2-way image classification set "dataset_split" from GitHub (ZEROBZ3RT/RModel); label vocabulary: plastic, vidrio.

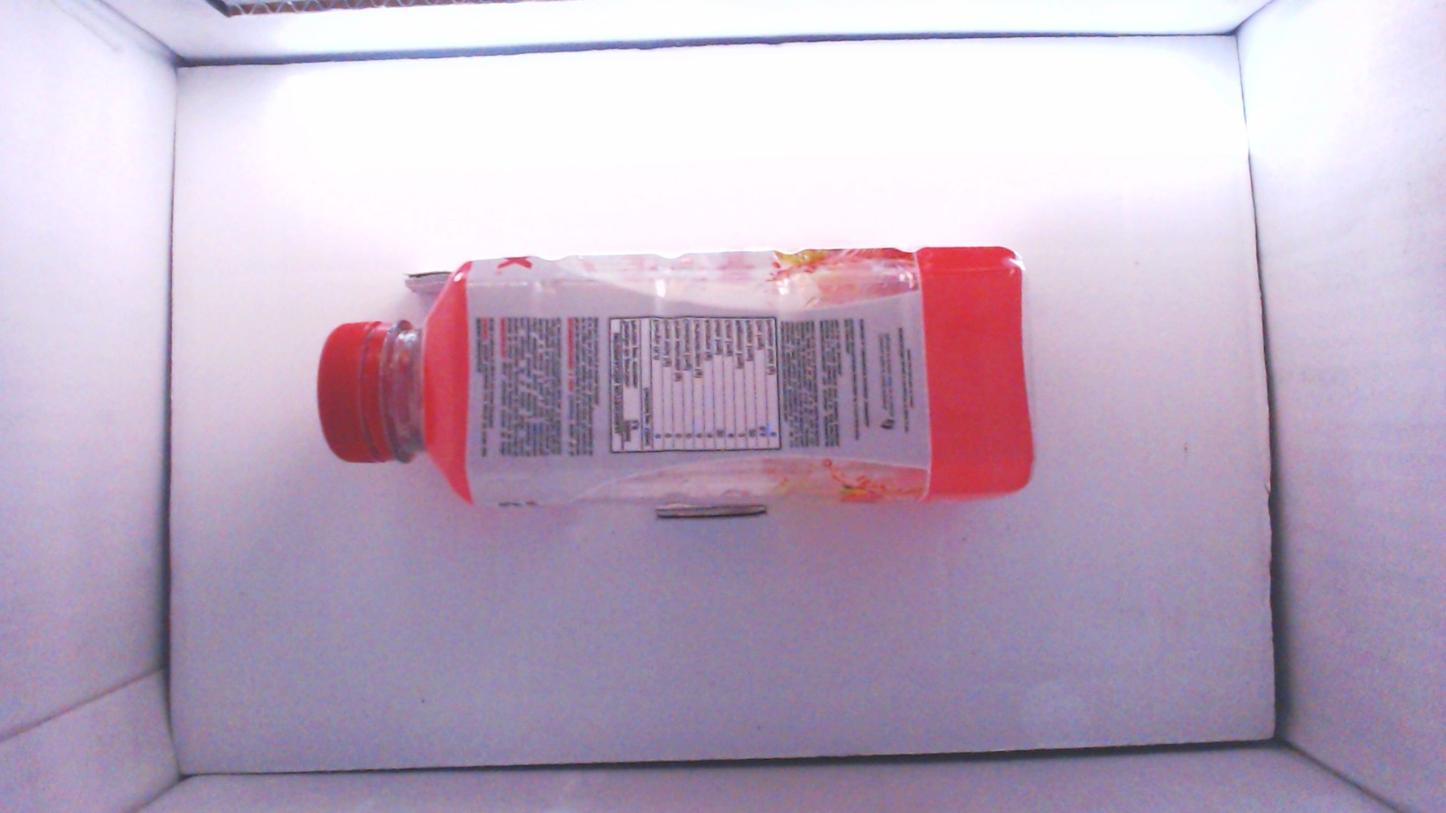
Label: plastic

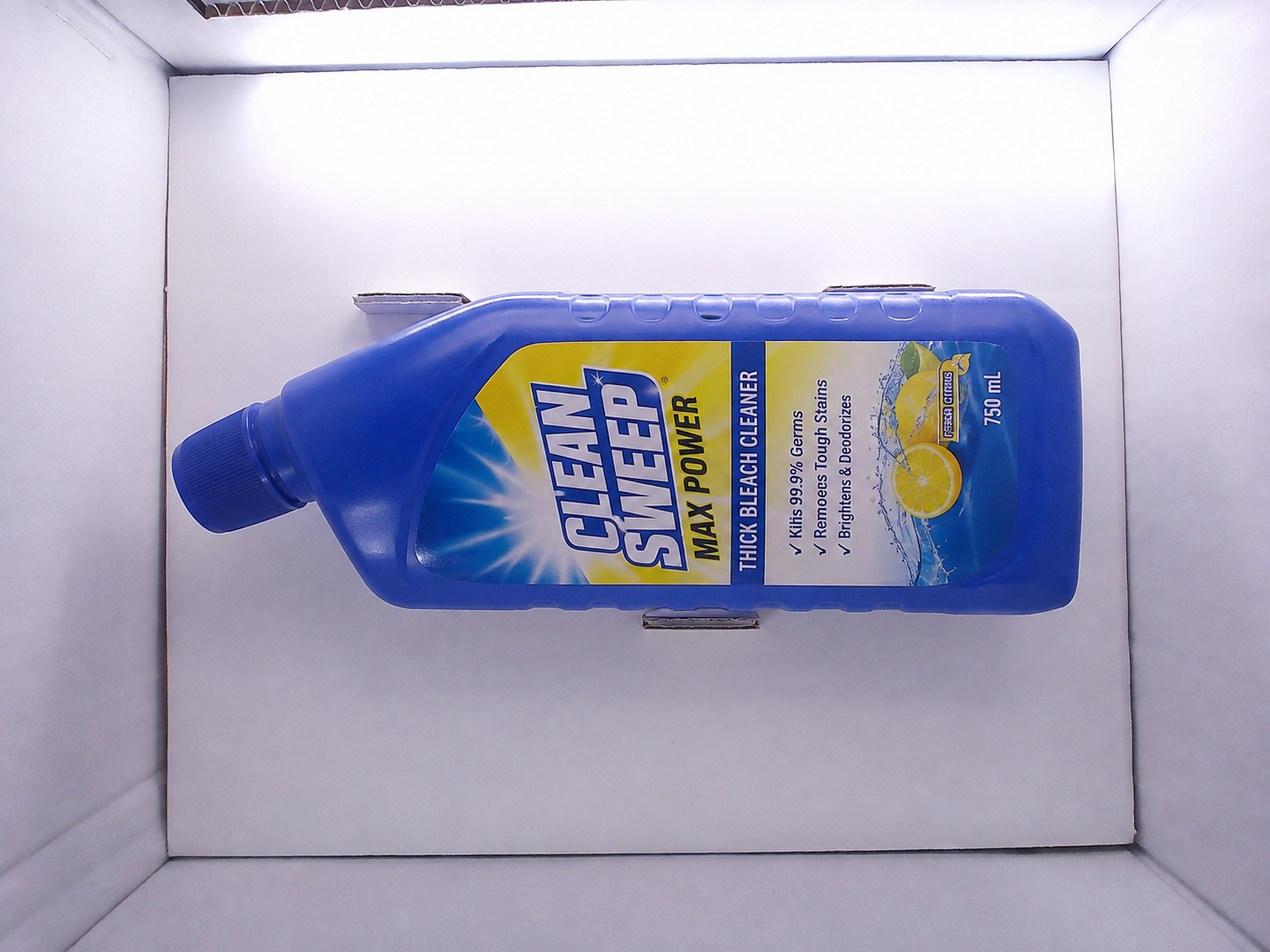
Label: plastic

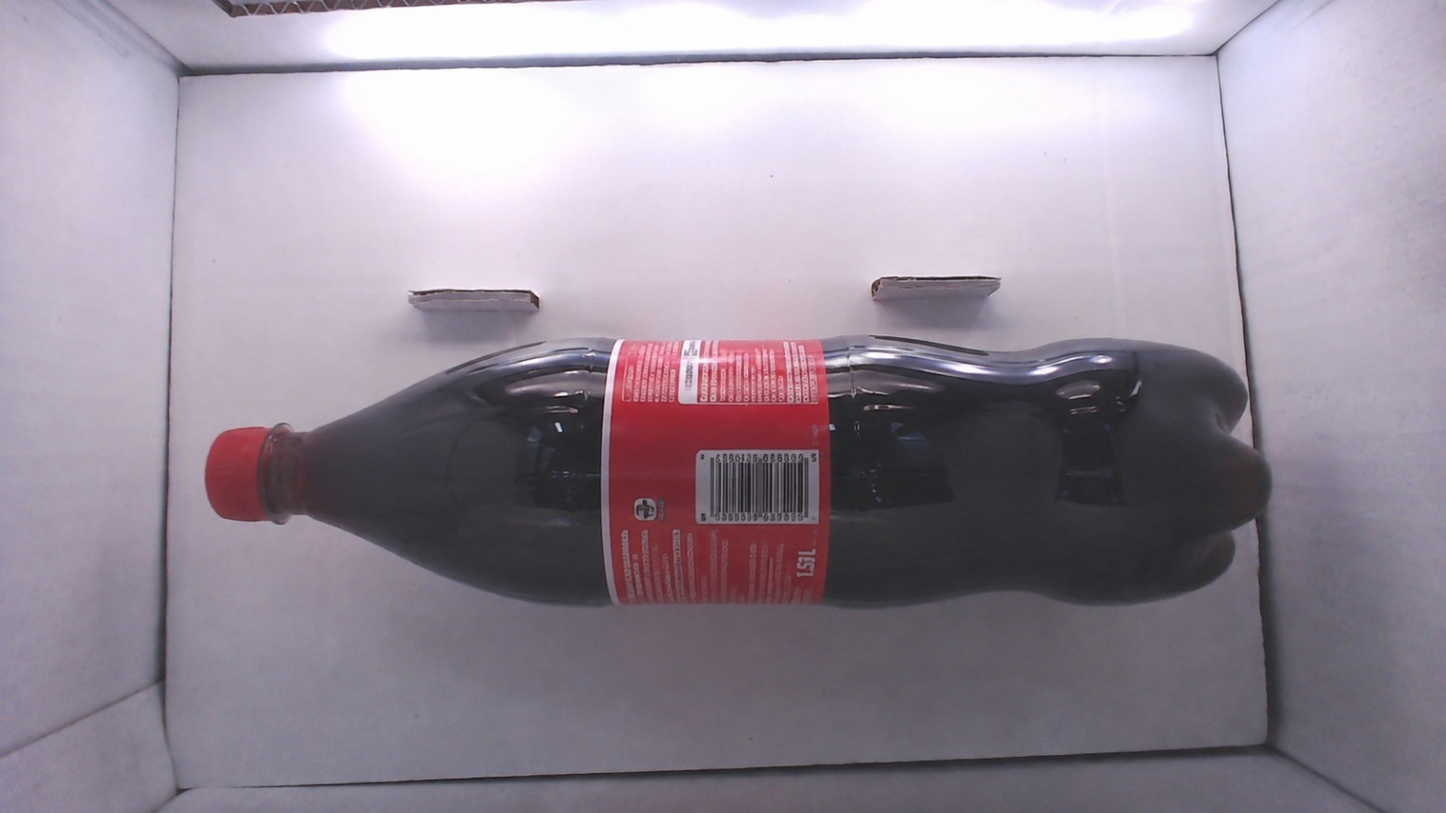
Label: plastic

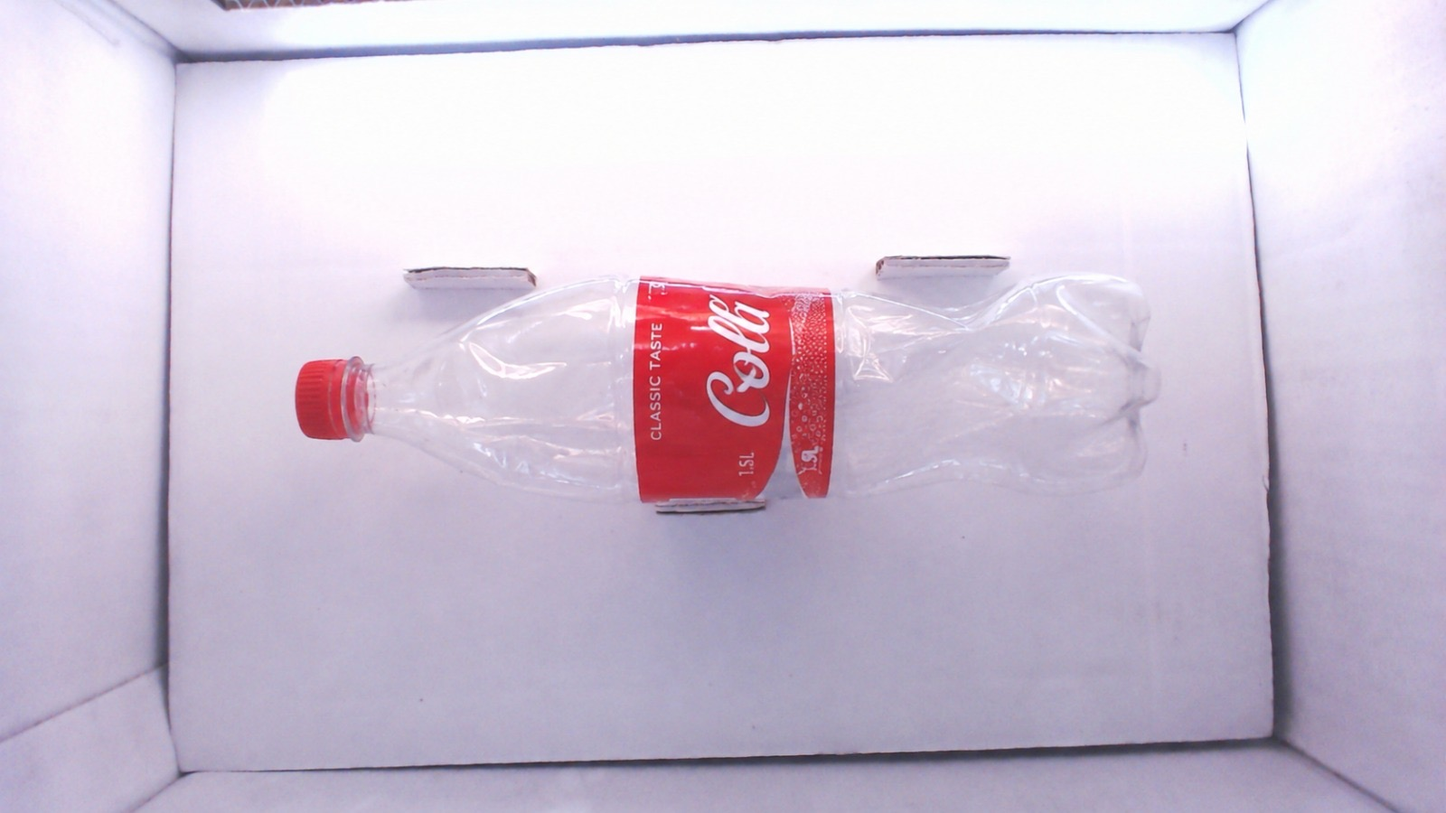
Label: plastic

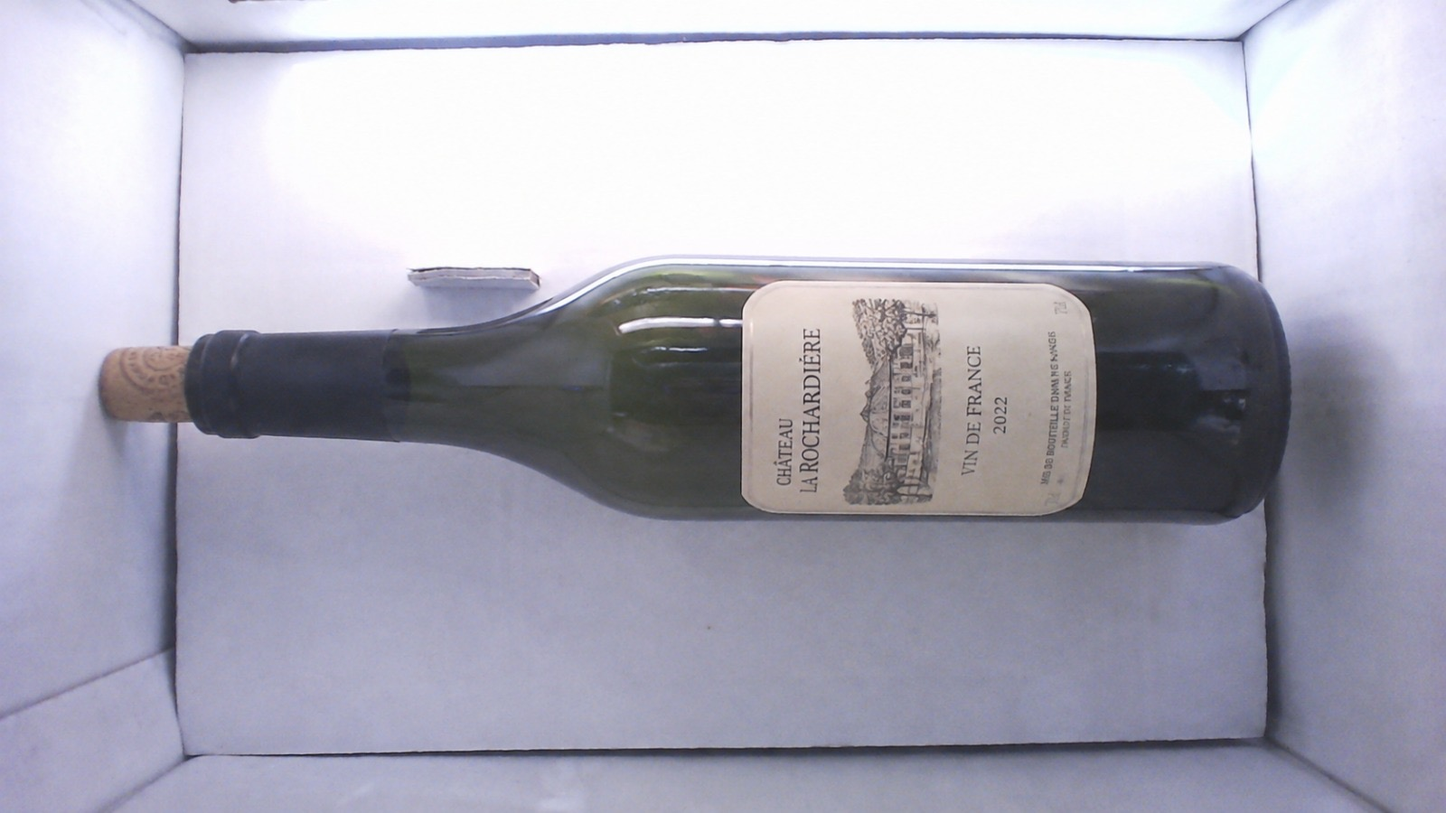
Label: vidrio

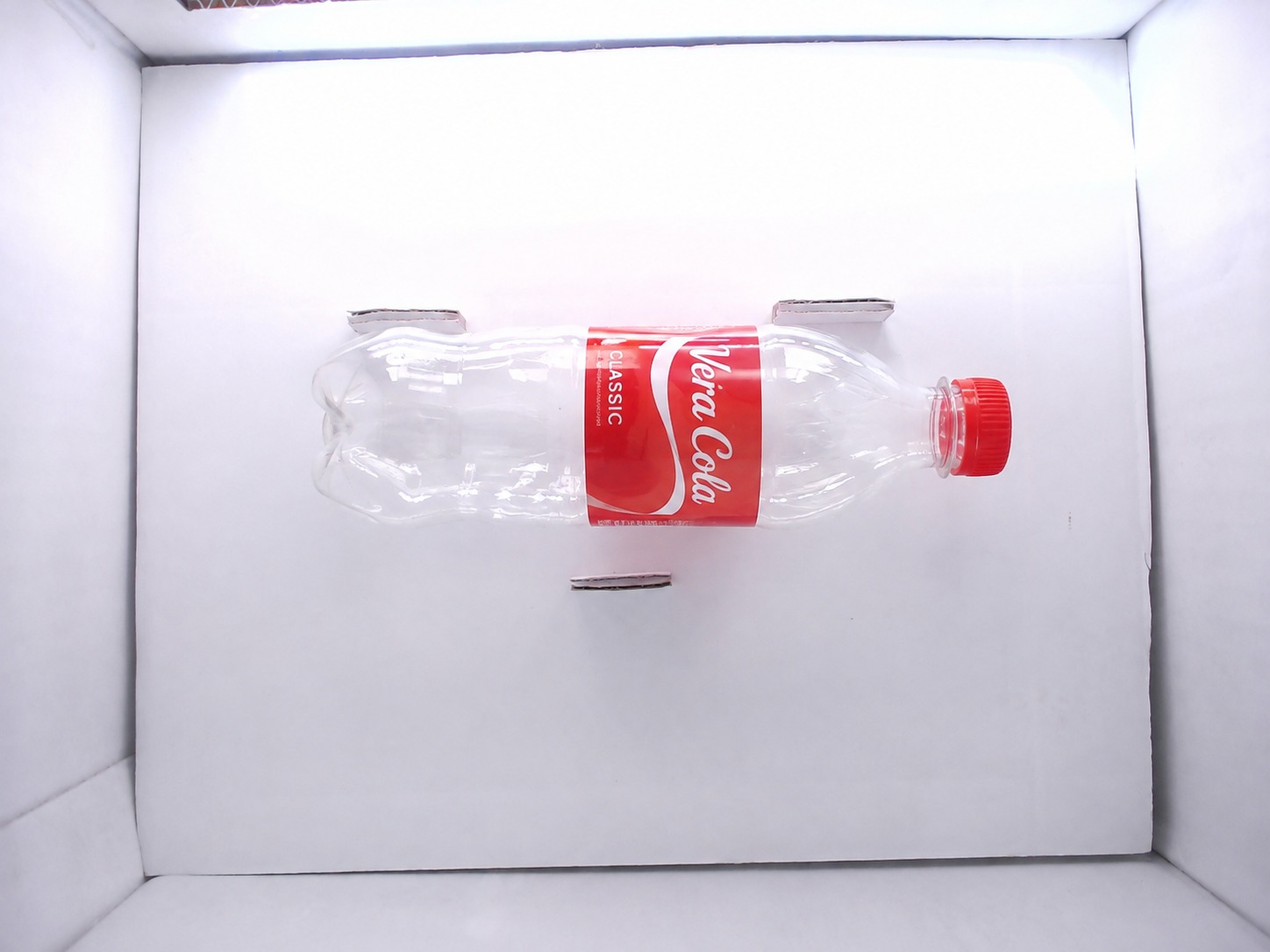
Label: plastic
